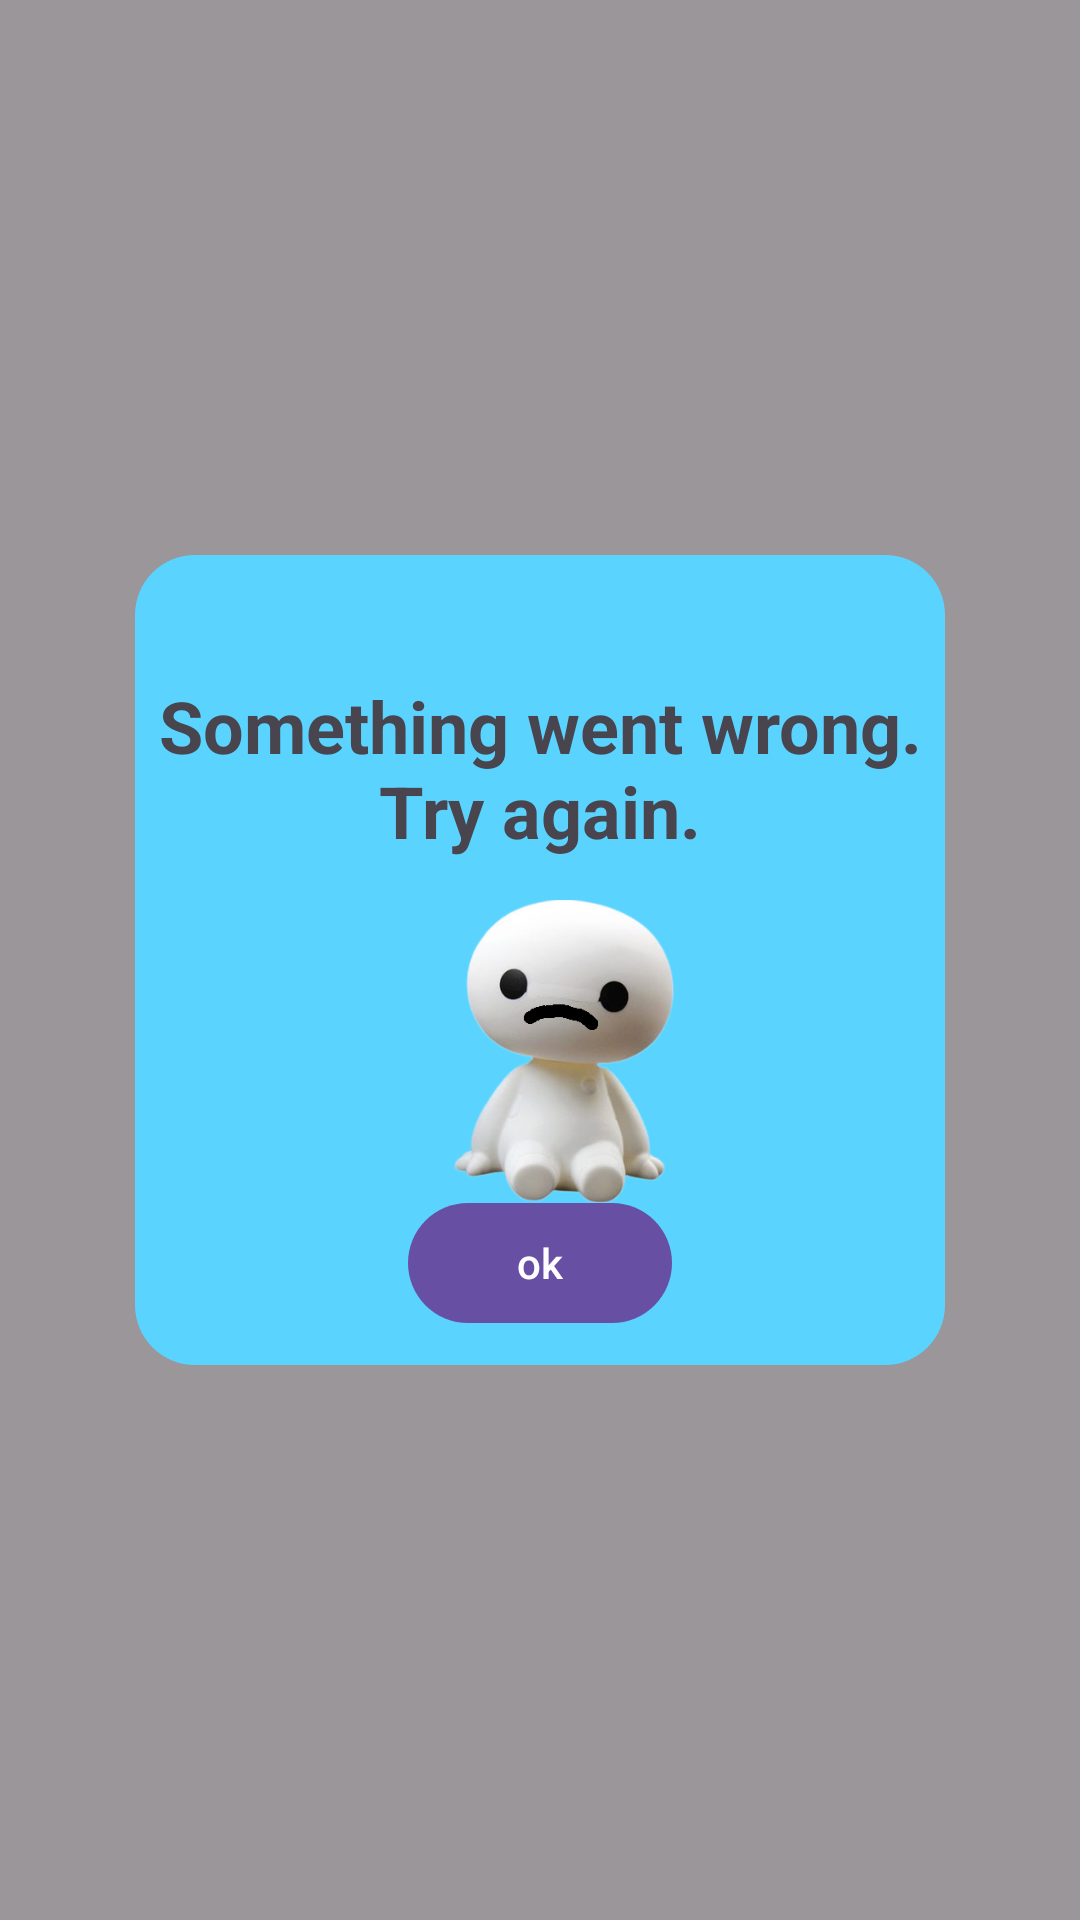

Reconstruct the res/layout file that produces this screen, plus the resources it refers to.
<!-- AndroidManifest.xml: application theme Theme.EasyTreat -->
<!-- res/layout/error_view.xml -->
<?xml version="1.0" encoding="utf-8"?>
<androidx.constraintlayout.widget.ConstraintLayout xmlns:android="http://schemas.android.com/apk/res/android"
    xmlns:app="http://schemas.android.com/apk/res-auto"
    android:layout_width="match_parent"
    android:layout_height="match_parent"
    android:background="#65000000"
    >
    <androidx.constraintlayout.widget.ConstraintLayout
        android:id="@+id/progressView"
        android:layout_width="0dp"
        android:layout_height="0dp"
        app:layout_constraintDimensionRatio="1"
        app:layout_constraintWidth_percent="0.75"
        app:layout_constraintStart_toStartOf="parent"
        app:layout_constraintEnd_toEndOf="parent"
        app:layout_constraintBottom_toBottomOf="parent"
        android:background="@drawable/rounded_corners_blue"
        app:layout_constraintTop_toTopOf="parent"
        >

        <androidx.constraintlayout.widget.Guideline
            android:id="@+id/centerHorizontalGuidline"
            android:layout_width="match_parent"
            android:layout_height="wrap_content"
            android:orientation="vertical"
            app:layout_constraintGuide_begin="155dp" />

        <ImageView
            android:id="@+id/geminiImageView"
            android:layout_width="0dp"
            android:layout_height="0dp"
            app:layout_constraintDimensionRatio="2"
            android:src="@drawable/gemini"
            app:layout_constraintStart_toStartOf="parent"
            app:layout_constraintEnd_toEndOf="parent"
            app:layout_constraintTop_toTopOf="parent"
            app:layout_constraintWidth_percent="0.3" />

        <TextView android:id="@+id/errorTextView"
            android:layout_width="wrap_content"
            android:layout_height="wrap_content"
            android:textSize="@dimen/text_size_lage_subtitle"
            android:shadowDy="3"
            android:shadowDx="2"
            android:textStyle="bold"
            android:textAlignment="center"
            android:layout_marginStart="20dp"
            android:layout_marginEnd="20dp"
            app:layout_constraintStart_toStartOf="parent"
            app:layout_constraintEnd_toEndOf="parent"
            app:layout_constraintTop_toBottomOf="@id/geminiImageView"
            android:text="@string/error_label"/>

        <ImageView android:id="@+id/avatarImageView"
            android:layout_width="0dp"
            android:layout_height="0dp"
            android:src="@drawable/ai_error"
            app:layout_constraintDimensionRatio="1"
            app:layout_constraintWidth_percent="0.5"
            app:layout_constraintStart_toStartOf="parent"
            app:layout_constraintEnd_toEndOf="parent"
            app:layout_constraintTop_toBottomOf="@id/errorTextView"
            />
        <Button android:id="@+id/okButton"
            android:layout_width="wrap_content"
            android:layout_height="wrap_content"
            android:text="@string/ok"
            android:layout_margin="10dp"
            app:layout_constraintStart_toStartOf="parent"
            app:layout_constraintEnd_toEndOf="parent"
            app:layout_constraintBottom_toBottomOf="parent"
            />

    </androidx.constraintlayout.widget.ConstraintLayout>
</androidx.constraintlayout.widget.ConstraintLayout>
<!-- resources referenced by this layout -->
<resources>
  <dimen name="text_size_lage_subtitle">24sp</dimen>
  <!-- drawable ai_error: png bitmap (drawable, 79720 bytes) -->
  <!-- drawable rounded_corners_blue (drawable) -->
  <?xml version="1.0" encoding="utf-8"?>
  <shape xmlns:android="http://schemas.android.com/apk/res/android"
      android:shape="rectangle">
      <corners android:radius="20dp" />
      <solid android:color="#5AD4FF" />
  </shape>
  <string name="error_label">Something went wrong.\nTry again.</string>
  <string name="ok">ok</string>
  <style name="Theme.EasyTreat" parent="android:Theme.Material.Light.NoActionBar" />
</resources>
